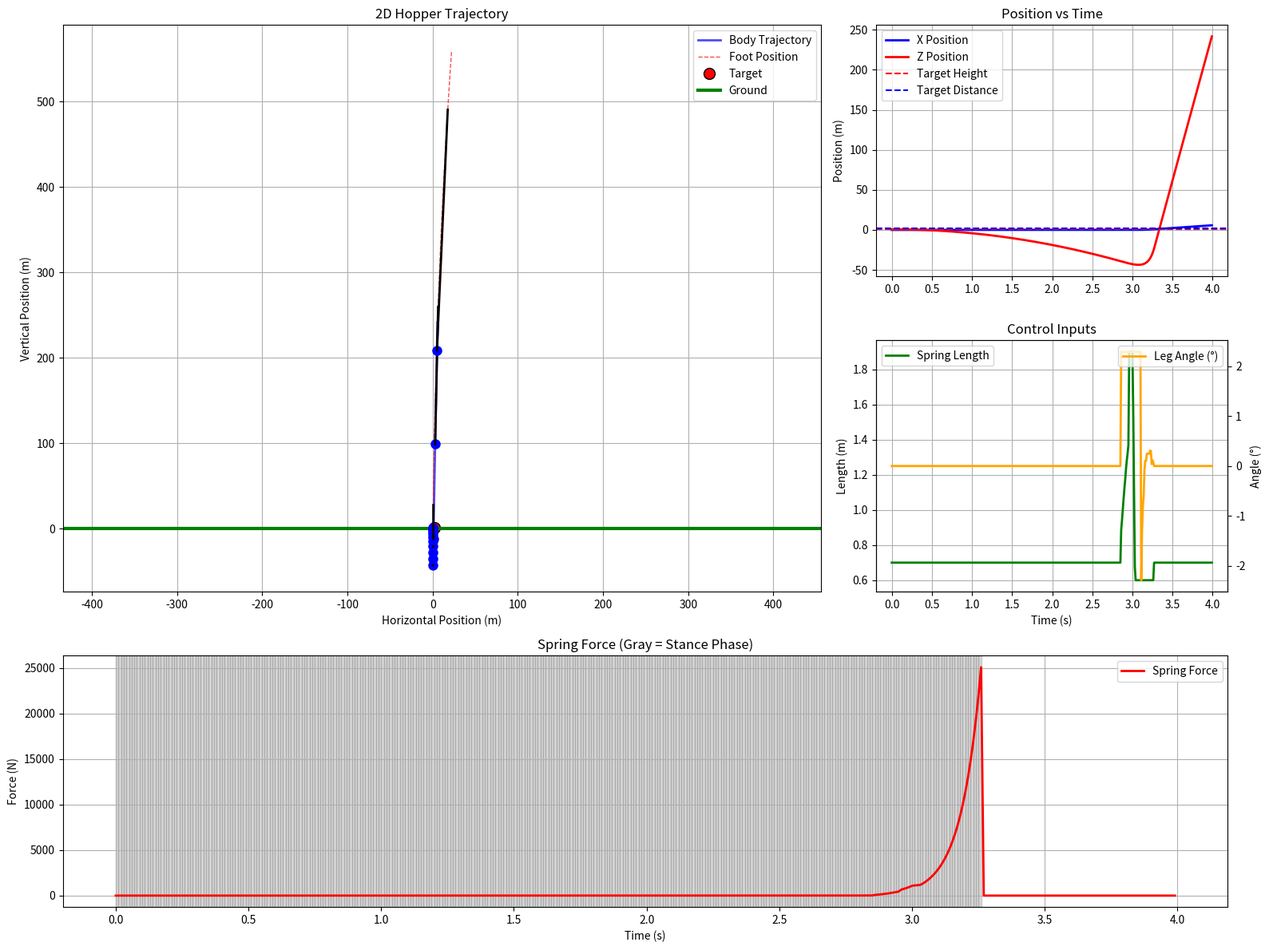

The matplotlib source for this figure:
import numpy as np
from scipy.optimize import minimize
import matplotlib.pyplot as plt
from matplotlib.animation import FuncAnimation
import matplotlib.patches as patches

class SLIPHopper2DMPC:
    def __init__(self):
        # Physics parameters
        self.m = 5.0           # mass (kg)
        self.g = 9.81          # gravity (m/s²)
        self.k = 300.0        # spring stiffness (N/m)
        self.c = 50.0          # damping coefficient (Ns/m)
        self.l0 = 0.7          # nominal spring length (m)
        self.I = 0.2           # moment of inertia (kg·m²)
        
        # MPC parameters
        self.dt = 0.01         # time step (s) - slightly larger for 2D stability
        self.horizon = 15      # prediction horizon steps
        self.control_horizon = 15
        
        # 2D Control constraints
        self.u_length_min = 0.6   # min spring rest length (m)
        self.u_length_max = 1.9 # max spring rest length (m)
        self.u_angle_min = -0.04    # min leg angle (rad, from vertical)
        self.u_angle_max = 0.04     # max leg angle (rad, from vertical)
        
        # Target (2D position)
        self.target_x = 2.0        # target horizontal position (m)
        self.target_z = 1.2        # target vertical position (m)
        
        # Storage for visualization
        self.spring_forces = []
        self.foot_positions_x = []
        self.foot_positions_z = []
    
    def slip_dynamics_2d(self, state, u):
        """2D SLIP dynamics with full state"""
        x, xdot, z, zdot, theta, thetadot, l, ldot = state
        u_length, u_angle = u
        
        # Calculate foot position
        foot_x = x + l * np.sin(theta)
        foot_z = z - l * np.cos(theta)
        self.foot_positions_x.append(foot_x)
        self.foot_positions_z.append(foot_z)
        
        # Smooth ground contact detection
        ground_penetration = foot_z  # Positive when foot below ground (z=0)
        alpha = 1.0 / (1.0 + np.exp(30.0 * ground_penetration))
        
        # Spring and damping forces
        f_spring = self.k * (u_length - l)
        f_damping = self.c * ldot
        
        # Total force along leg direction
        f_total = alpha * (f_spring - f_damping)
        self.spring_forces.append(f_total)
        
        # Force components in world coordinates
        fx = f_total * np.sin(theta)
        fz = f_total * np.cos(theta)
        
        # Torque about hip (if foot is fixed during stance)
        tau = 0.0
        if alpha > 0.8:  # Strong contact
            # Torque tries to bring leg to desired angle
            tau = 50.0 * (u_angle - theta) - 5.0 * thetadot
        
        # Equations of motion
        xddot = fx / self.m
        zddot = fz / self.m - self.g
        thetaddot = tau / self.I
        
        # Spring compression dynamics
        if alpha > 0.1:  # Some contact
            # Relative acceleration along leg direction
            leg_accel = (xddot * np.sin(theta) + (zddot + self.g) * np.cos(theta) + 
                        l * thetadot**2)
            lddot = -leg_accel
        else:
            lddot = 0.0  # Free flight - no spring dynamics
        
        return np.array([xdot, xddot, zdot, zddot, 
                        thetadot, thetaddot, ldot, lddot])
    
    def simulate_slip_2d(self, state, u_sequence):
        """Simulate 2D SLIP model"""
        states = [state]
        self.spring_forces = []
        self.foot_positions_x = []
        self.foot_positions_z = []
        
        for i in range(min(len(u_sequence)//2, self.horizon)):
            u_length = u_sequence[2*i]
            u_angle = u_sequence[2*i + 1]
            
            state_dot = self.slip_dynamics_2d(states[-1], [u_length, u_angle])
            new_state = states[-1] + state_dot * self.dt
            
            # Physical constraints
            new_state[6] = max(0.3, new_state[6])  # Spring length > 0.3m
            new_state[2] = max(0.1, new_state[2])  # Body height > 0.1m
            
            states.append(new_state)
        
        return np.array(states)
    
    def cost_function_2d(self, u_sequence, state):
        """2D cost function - penalize both x and z errors"""
        states = self.simulate_slip_2d(state, u_sequence)
        
        if len(states) < 2:
            return 1000.0  # Large penalty for failed simulations
        
        # Extract positions
        x_positions = states[:, 0]
        z_positions = states[:, 2]
        thetas = states[:, 4]
        
        # Calculate costs
        peak_height = np.max(z_positions)
        final_x = x_positions[-1]
        avg_theta = np.mean(np.abs(thetas))
        
        height_error = np.square(peak_height - self.target_z)
        position_error = np.square(final_x - self.target_x)
        posture_error = avg_theta  # Penalize leaning too much
        
        # Control effort
        u_lengths = u_sequence[::2]
        u_angles = u_sequence[1::2]
        
        length_effort = np.sum(np.square(u_lengths - self.l0))
        angle_effort = np.sum(np.square(u_angles))
        
        total_cost = (10.0 * height_error +
                      8.0 * position_error +
                      2.0 * posture_error +
                      0.1 * length_effort +
                      0.05 * angle_effort)
        
        return total_cost
    
    def solve_mpc_2d(self, current_state):
        """2D MPC optimization"""
        # Initial guess: nominal length, zero angle
        u0 = np.zeros(2 * self.control_horizon)
        u0[::2] = self.l0
        u0[1::2] = 0.0
        
        # Bounds for both control types
        bounds = []
        for i in range(self.control_horizon):
            bounds.append((self.u_length_min, self.u_length_max))
            bounds.append((self.u_angle_min, self.u_angle_max))
        
        result = minimize(self.cost_function_2d, u0, args=(current_state,),
                         method='SLSQP', bounds=bounds,
                         options={'maxiter': 50, 'disp': False, 'ftol': 1e-3})
        
        if not result.success:
            # Fallback to nominal control
            return np.array([self.l0, 0.0] * self.control_horizon)
        
        return result.x
    
    def control_loop_2d(self, total_time=4.0):
        """Main 2D control loop"""
        # Initial state: [x, ẋ, z, ż, θ, θ̇, l, Ḻ]
        state = np.array([0.0, 0.0, self.l0, 0.0, 0.0, 0.0, self.l0, 0.0])
        
        # Storage for results
        time_history = []
        state_history = [state]
        control_history = []
        phase_history = []
        force_history = []
        foot_x_history = []
        foot_z_history = []
        
        print("Starting 2D MPC simulation...")
        
        for t in np.arange(0, total_time, self.dt):
            # Solve MPC problem
            u_sequence = self.solve_mpc_2d(state)
            u_length = u_sequence[0]
            u_angle = u_sequence[1]
            
            # Simulate dynamics
            state_dot = self.slip_dynamics_2d(state, [u_length, u_angle])
            state = state + state_dot * self.dt
            
            # Store results
            time_history.append(t)
            state_history.append(state)
            control_history.append([u_length, u_angle])
            force_history.append(self.spring_forces[-1] if self.spring_forces else 0)
            foot_x_history.append(self.foot_positions_x[-1] if self.foot_positions_x else 0)
            foot_z_history.append(self.foot_positions_z[-1] if self.foot_positions_z else 0)
            
            # Detect phase (simple contact detection)
            foot_z = state[2] - state[6] * np.cos(state[4])
            phase = 1 if foot_z <= 0.05 else 0  # Small threshold
            phase_history.append(phase)
            
            # Print progress
            if len(time_history) % 40 == 0:
                print(f"Time: {t:.2f}s, X: {state[0]:.2f}m, Z: {state[2]:.2f}m")
        
        return (np.array(time_history), 
                np.array(state_history), 
                np.array(control_history),
                np.array(phase_history),
                np.array(force_history),
                np.array(foot_x_history),
                np.array(foot_z_history))

def visualize_2d_results(time, states, controls, phases, forces, foot_x, foot_z, target_x, target_z):
    """Create comprehensive 2D visualization"""
    fig = plt.figure(figsize=(16, 12))
    
    # Main 2D trajectory plot
    ax1 = plt.subplot2grid((3, 3), (0, 0), colspan=2, rowspan=2)
    # Positions over time
    ax2 = plt.subplot2grid((3, 3), (0, 2))
    # Controls
    ax3 = plt.subplot2grid((3, 3), (1, 2))
    # Phase and forces
    ax4 = plt.subplot2grid((3, 3), (2, 0), colspan=3)
    
    # Plot 1: 2D Trajectory
    ax1.plot(states[:-1, 0], states[:-1, 2], 'b-', label='Body Trajectory', linewidth=2, alpha=0.7)
    ax1.plot(foot_x, foot_z, 'r--', label='Foot Position', linewidth=1, alpha=0.7)
    
    # Mark target
    ax1.plot(target_x, target_z, 'ro', markersize=10, label='Target', markeredgecolor='black')
    
    # Draw ground
    ax1.axhline(y=0, color='green', linestyle='-', linewidth=3, label='Ground')
    
    # Draw robot at few positions
    for i in range(0, len(time), 30):
        if i < len(states) - 1:
            x, z, theta, l = states[i, 0], states[i, 2], states[i, 4], states[i, 6]
            foot_x_pos = x + l * np.sin(theta)
            foot_z_pos = z - l * np.cos(theta)
            
            # Draw body
            ax1.plot(x, z, 'o', color='blue', markersize=8)
            
            # Draw leg
            ax1.plot([x, foot_x_pos], [z, foot_z_pos], 'k-', linewidth=2)
    
    ax1.set_xlabel('Horizontal Position (m)')
    ax1.set_ylabel('Vertical Position (m)')
    ax1.set_title('2D Hopper Trajectory')
    ax1.legend()
    ax1.grid(True)
    ax1.axis('equal')
    
    # Plot 2: Positions over time
    ax2.plot(time, states[:-1, 0], 'b-', label='X Position', linewidth=2)
    ax2.plot(time, states[:-1, 2], 'r-', label='Z Position', linewidth=2)
    ax2.axhline(y=target_z, color='r', linestyle='--', label='Target Height')
    ax2.axhline(y=target_x, color='b', linestyle='--', label='Target Distance')
    ax2.set_ylabel('Position (m)')
    ax2.set_title('Position vs Time')
    ax2.legend()
    ax2.grid(True)
    
    # Plot 3: Controls
    ax3.plot(time, controls[:, 0], 'g-', label='Spring Length', linewidth=2)
    ax3_twin = ax3.twinx()
    ax3_twin.plot(time, np.degrees(controls[:, 1]), 'orange', label='Leg Angle (°)', linewidth=2)
    ax3.set_xlabel('Time (s)')
    ax3.set_ylabel('Length (m)')
    ax3_twin.set_ylabel('Angle (°)')
    ax3.set_title('Control Inputs')
    ax3.legend(loc='upper left')
    ax3_twin.legend(loc='upper right')
    ax3.grid(True)
    
    # Plot 4: Phase and Forces
    # Shade stance phases
    for i in range(len(phases)-1):
        if phases[i] == 1:
            ax4.axvspan(time[i], time[i+1], alpha=0.3, color='gray')
    
    ax4.plot(time, forces, 'r-', label='Spring Force', linewidth=2)
    ax4.set_xlabel('Time (s)')
    ax4.set_ylabel('Force (N)')
    ax4.set_title('Spring Force (Gray = Stance Phase)')
    ax4.legend()
    ax4.grid(True)
    
    plt.tight_layout()
    return fig

def create_2d_animation(time, states, foot_x, foot_z):
    """Create animated visualization of 2D hopping"""
    fig, ax = plt.subplots(figsize=(10, 8))
    
    # Set up plot
    ax.set_xlim(-0.5, 3.0)
    ax.set_ylim(-0.2, 2.0)
    ax.set_xlabel('Horizontal Position (m)')
    ax.set_ylabel('Vertical Position (m)')
    ax.set_title('2D Hopper Animation')
    ax.axhline(y=0, color='green', linewidth=3, label='Ground')
    ax.grid(True)
    
    # Create objects for animation
    body, = ax.plot([], [], 'bo', markersize=12)
    leg, = ax.plot([], [], 'k-', linewidth=3)
    foot, = ax.plot([], [], 'ro', markersize=8)
    trajectory, = ax.plot([], [], 'b--', alpha=0.5)
    
    # Target marker
    target = ax.plot(2.0, 1.2, 'rx', markersize=15, markeredgewidth=2)[0]
    
    # Initialize
    x_traj, z_traj = [], []
    
    def animate(i):
        if i < len(states) - 1:
            state = states[i]
            x, z, theta, l = state[0], state[2], state[4], state[6]
            foot_x_pos = foot_x[i] if i < len(foot_x) else x + l * np.sin(theta)
            foot_z_pos = foot_z[i] if i < len(foot_z) else z - l * np.cos(theta)
            
            # Update positions
            body.set_data([x], [z])
            leg.set_data([x, foot_x_pos], [z, foot_z_pos])
            foot.set_data([foot_x_pos], [foot_z_pos])
            
            # Update trajectory
            x_traj.append(x)
            z_traj.append(z)
            trajectory.set_data(x_traj, z_traj)
            
            # Time annotation
            ax.set_title(f'2D Hopper Animation - Time: {time[i]:.2f}s')
        
        return body, leg, foot, trajectory
    
    ani = FuncAnimation(fig, animate, frames=len(time), interval=50, blit=True)
    return ani

def analyze_2d_performance(time, states, target_x, target_z):
    """Analyze 2D jumping performance"""
    print("\n" + "="*60)
    print("2D PERFORMANCE ANALYSIS")
    print("="*60)
    
    x_positions = states[:-1, 0]
    z_positions = states[:-1, 2]
    
    # Calculate metrics
    peak_height = np.max(z_positions)
    final_x = x_positions[-1]
    total_distance = np.max(x_positions) - np.min(x_positions)
    
    height_error = abs(peak_height - target_z)
    position_error = abs(final_x - target_x)
    
    print(f"Peak height achieved: {peak_height:.3f}m (Target: {target_z:.3f}m)")
    print(f"Final horizontal position: {final_x:.3f}m (Target: {target_x:.3f}m)")
    print(f"Total distance traveled: {total_distance:.3f}m")
    print(f"Height error: {height_error:.3f}m")
    print(f"Position error: {position_error:.3f}m")
    
    # Detect jumps
    z_velocities = states[:-1, 3]
    jump_indices = np.where((z_velocities[:-1] > 0) & (z_velocities[1:] < 0))[0]
    print(f"Number of jumps detected: {len(jump_indices)}")
    
    return peak_height, final_x, total_distance

# Main execution
if __name__ == "__main__":
    print("2D SLIP-based MPC for Hopper Robot")
    print("="*50)
    
    # Create and run the 2D controller
    hopper_2d = SLIPHopper2DMPC()
    time, states, controls, phases, forces, foot_x, foot_z = hopper_2d.control_loop_2d(total_time=4.0)
    
    # Analyze results
    peak_height, final_x, total_distance = analyze_2d_performance(
        time, states, hopper_2d.target_x, hopper_2d.target_z
    )
    
    # Visualize results
    fig = visualize_2d_results(time, states, controls, phases, forces, 
                              foot_x, foot_z, hopper_2d.target_x, hopper_2d.target_z)
    
    # Create animation (optional - can be slow)
    # ani = create_2d_animation(time, states, foot_x, foot_z)
    
    plt.tight_layout()
    plt.show()
    
    # Save animation if desired
    # ani.save('2d_hopper_animation.mp4', writer='ffmpeg', fps=30)
    
    print("\n2D simulation completed! Check the plots for results.")
